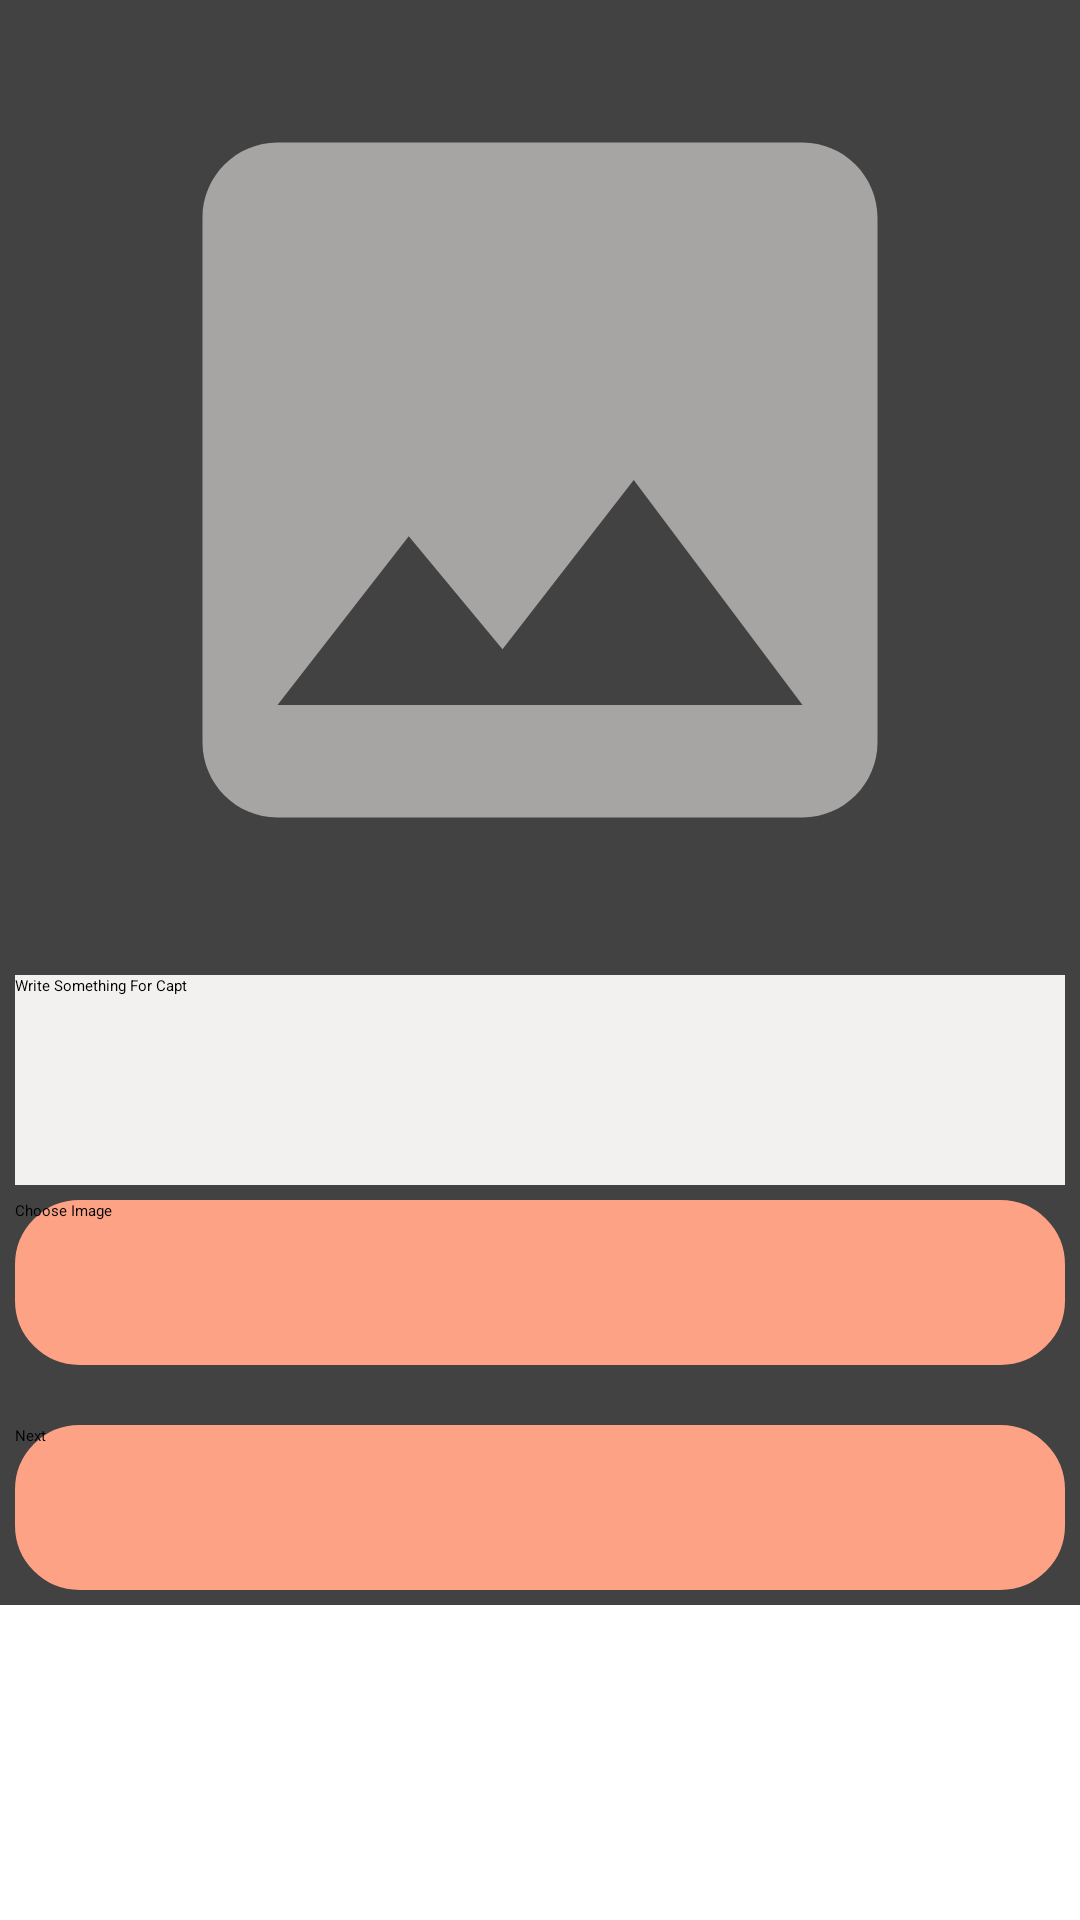

Layout XML and referenced resources for this Android screen:
<!-- AndroidManifest.xml: application theme AppTheme.NoActionBar -->
<!-- res/layout/fragment_post.xml -->
<?xml version="1.0" encoding="utf-8"?>
<ScrollView xmlns:android="http://schemas.android.com/apk/res/android"
    xmlns:tools="http://schemas.android.com/tools"
    android:layout_width="match_parent"
    android:layout_height="wrap_content"
    tools:context=".fragment.PostFragment">

    <FrameLayout
        android:layout_width="match_parent"
        android:layout_height="wrap_content"
        android:layout_marginBottom="30dp"
        android:background="@color/colorPrimary">

        <androidx.cardview.widget.CardView
            android:layout_width="match_parent"
            android:layout_height="wrap_content"
            android:layout_marginTop="5dp"
            android:layout_marginRight="5dp"
            android:layout_marginLeft="5dp"
            android:background="@color/colorPrimary">

            <LinearLayout
                android:orientation="vertical"
                android:layout_width="match_parent"
                android:layout_height="match_parent">

                <ImageView
                    android:id="@+id/imgPost"
                    android:layout_width="330dp"
                    android:layout_height="300dp"
                    android:layout_gravity="center_horizontal"
                    android:layout_marginTop="5dp"
                    android:src="@drawable/ic_image"/>

                <EditText
                    android:layout_width="match_parent"
                    android:layout_height="70dp"
                    android:layout_marginTop="15dp"
                    android:hint="@string/capt"
                    android:background="#F3F0F0"
                    android:id="@+id/etCaption" />

                <Button
                    android:layout_width="match_parent"
                    android:layout_height="55dp"
                    android:id="@+id/btnChooseImage"
                    android:layout_marginTop="5dp"
                    android:background="@drawable/bg_color_btn"
                    android:text="Choose Image"/>

                <Button
                    android:layout_width="match_parent"
                    android:layout_height="55dp"
                    android:id="@+id/btnSend"
                    android:layout_marginTop="20dp"
                    android:layout_marginBottom="5dp"
                    android:background="@drawable/bg_color_btn"
                    android:text="Next"/>
            </LinearLayout>

        </androidx.cardview.widget.CardView>

    </FrameLayout>

</ScrollView>
<!-- resources referenced by this layout -->
<resources>
  <color name="colorPrimary">#424242</color>
  <!-- drawable bg_color_btn (drawable-xxhdpi) -->
  <?xml version="1.0" encoding="utf-8"?>
  <selector xmlns:android="http://schemas.android.com/apk/res/android">
      <item>
          <shape android:shape="rectangle">
              <solid android:color="@color/gradEnd" />
              <corners android:radius="20dp"/>
              <stroke android:width="3dp" android:color="@color/gradEnd" />
  
          </shape>
  
      </item>
  </selector>
  <!-- drawable ic_image (drawable) -->
  <vector xmlns:android="http://schemas.android.com/apk/res/android"
          android:width="24dp"
          android:height="24dp"
          android:viewportWidth="24.0"
          android:viewportHeight="24.0">
      <path
          android:fillColor="#A7A4A4"
          android:pathData="M21,19V5c0,-1.1 -0.9,-2 -2,-2H5c-1.1,0 -2,0.9 -2,2v14c0,1.1 0.9,2 2,2h14c1.1,0 2,-0.9 2,-2zM8.5,13.5l2.5,3.01L14.5,12l4.5,6H5l3.5,-4.5z"/>
  </vector>
  <string name="capt">Write Something For Capt</string>
  <color name="gradEnd">#FDA285</color>
</resources>
